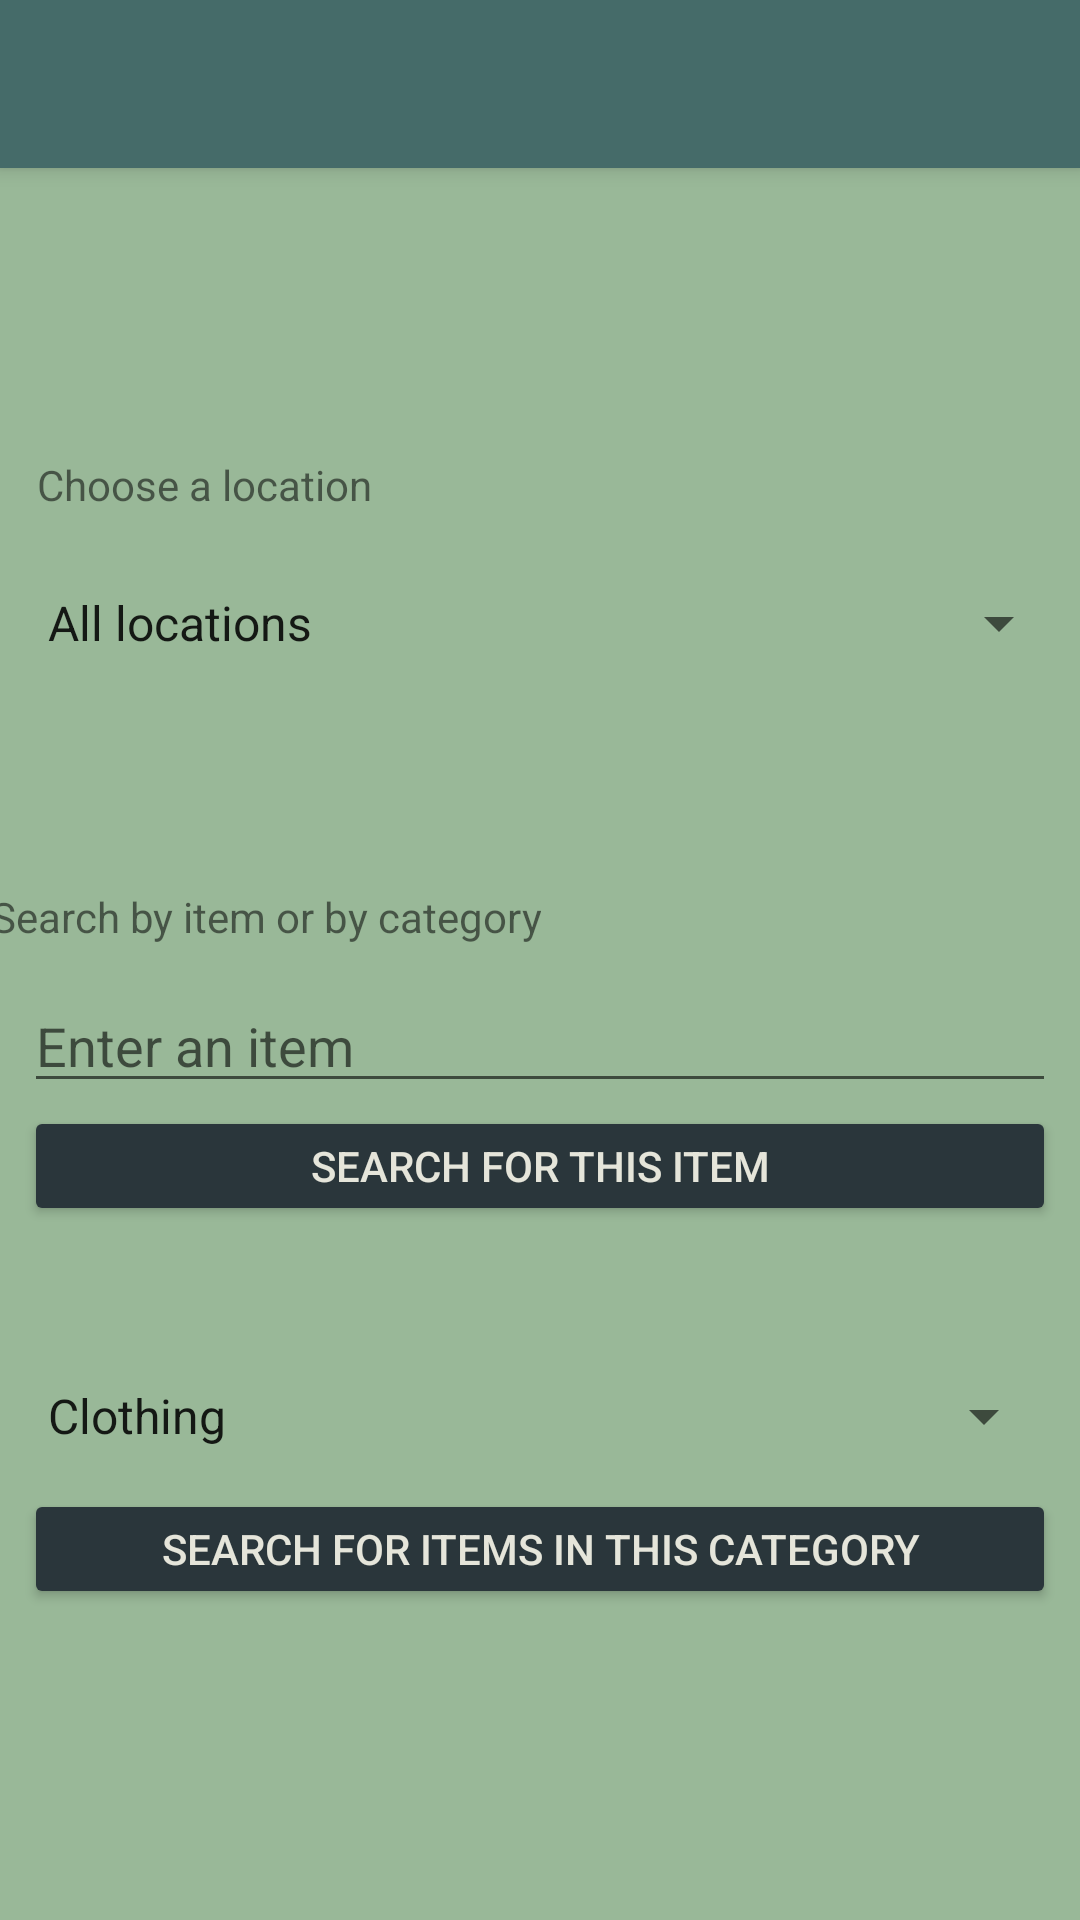

This screen was rendered from an Android layout file. Write that file and the resources it references.
<!-- AndroidManifest.xml: application theme AppTheme -->
<!-- res/layout/activity_search_screen.xml -->
<?xml version="1.0" encoding="utf-8"?>
<android.support.design.widget.CoordinatorLayout xmlns:android="http://schemas.android.com/apk/res/android"
    xmlns:app="http://schemas.android.com/apk/res-auto"
    xmlns:tools="http://schemas.android.com/tools"
    android:layout_width="match_parent"
    android:layout_height="match_parent"
    tools:context=".activities.SearchScreen"
    android:background="#99B898">

    <android.support.design.widget.AppBarLayout
        android:layout_width="match_parent"
        android:layout_height="wrap_content"
        android:theme="@style/AppTheme.AppBarOverlay">

        <android.support.v7.widget.Toolbar
            android:id="@+id/toolbar"
            android:layout_width="match_parent"
            android:layout_height="?attr/actionBarSize"
            android:background="?attr/colorPrimary"
            app:popupTheme="@style/AppTheme.PopupOverlay" />

    </android.support.design.widget.AppBarLayout>

    <include layout="@layout/content_search_screen" />

</android.support.design.widget.CoordinatorLayout>
<!-- res/layout/content_search_screen.xml (included above) -->
<?xml version="1.0" encoding="utf-8"?>
<android.support.constraint.ConstraintLayout xmlns:android="http://schemas.android.com/apk/res/android"
    xmlns:app="http://schemas.android.com/apk/res-auto"
    xmlns:tools="http://schemas.android.com/tools"
    android:layout_width="match_parent"
    android:layout_height="match_parent"
    app:layout_behavior="@string/appbar_scrolling_view_behavior"
    tools:context=".activities.SearchScreen"
    tools:showIn="@layout/activity_search_screen"
    android:background="#99B898">

    <Button
        android:id="@+id/itemSearchButton"
        android:theme="@style/AppTheme.Button"
        android:layout_width="0dp"
        android:layout_height="40dp"
        android:layout_marginBottom="10dp"
        android:layout_marginEnd="8dp"
        android:layout_marginStart="8dp"
        android:layout_marginTop="12dp"
        android:text="@string/searchForItem"
        app:layout_constraintBottom_toBottomOf="parent"
        app:layout_constraintEnd_toEndOf="parent"
        app:layout_constraintHorizontal_bias="0.0"
        app:layout_constraintStart_toStartOf="parent"
        app:layout_constraintTop_toTopOf="parent"
        app:layout_constraintVertical_bias="0.576" />

    <Button
        android:id="@+id/catSearchButton"
        android:theme="@style/AppTheme.Button"
        android:layout_width="0dp"
        android:layout_height="40dp"
        android:layout_marginBottom="8dp"
        android:layout_marginEnd="8dp"
        android:layout_marginStart="8dp"
        android:layout_marginTop="8dp"
        android:text="@string/searchForCat"
        app:layout_constraintBottom_toBottomOf="parent"
        app:layout_constraintEnd_toEndOf="parent"
        app:layout_constraintHorizontal_bias="0.0"
        app:layout_constraintStart_toStartOf="parent"
        app:layout_constraintTop_toTopOf="parent"
        app:layout_constraintVertical_bias="0.819" />

    <EditText
        android:id="@+id/enterSearchItem"
        android:layout_width="0dp"
        android:layout_height="wrap_content"
        android:layout_marginBottom="8dp"
        android:layout_marginEnd="8dp"
        android:layout_marginStart="8dp"
        android:layout_marginTop="8dp"
        android:ems="10"
        android:hint="@string/enterItemSearch"
        android:inputType="textPersonName"
        app:layout_constraintBottom_toBottomOf="parent"
        app:layout_constraintEnd_toEndOf="parent"
        app:layout_constraintHorizontal_bias="0.0"
        app:layout_constraintStart_toStartOf="parent"
        app:layout_constraintTop_toTopOf="parent"
        app:layout_constraintVertical_bias="0.498" />

    <Spinner
        android:id="@+id/catSearchSpinner"
        android:layout_width="0dp"
        android:layout_height="wrap_content"
        android:layout_marginBottom="21dp"
        android:layout_marginEnd="8dp"
        android:layout_marginStart="8dp"
        android:layout_marginTop="8dp"
        android:entries="@array/itemCategories"
        app:layout_constraintBottom_toBottomOf="parent"
        app:layout_constraintEnd_toEndOf="parent"
        app:layout_constraintHorizontal_bias="0.0"
        app:layout_constraintStart_toStartOf="parent"
        app:layout_constraintTop_toTopOf="parent"
        app:layout_constraintVertical_bias="0.746" />

    <Spinner
        android:id="@+id/locSearchSpinner"
        android:layout_width="0dp"
        android:layout_height="wrap_content"
        android:layout_marginStart="8dp"
        android:layout_marginLeft="8dp"
        android:layout_marginTop="8dp"
        android:layout_marginEnd="3dp"
        android:layout_marginRight="3dp"
        android:layout_marginBottom="8dp"
        android:entries="@array/everyLocation"
        app:layout_constraintBottom_toBottomOf="parent"
        app:layout_constraintEnd_toEndOf="parent"
        app:layout_constraintHorizontal_bias="0.0"
        app:layout_constraintStart_toStartOf="parent"
        app:layout_constraintTop_toTopOf="parent"
        app:layout_constraintVertical_bias="0.242" />

    <TextView
        android:id="@+id/textView2"
        android:layout_width="wrap_content"
        android:layout_height="wrap_content"
        android:layout_marginBottom="3dp"
        android:layout_marginEnd="211dp"
        android:layout_marginStart="8dp"
        android:layout_marginTop="96dp"
        android:text="@string/chooseLocation"
        app:layout_constraintBottom_toTopOf="@+id/locSearchSpinner"
        app:layout_constraintEnd_toEndOf="parent"
        app:layout_constraintHorizontal_bias="0.15"
        app:layout_constraintStart_toStartOf="parent"
        app:layout_constraintTop_toTopOf="parent"
        app:layout_constraintVertical_bias="0.0"
        android:layout_marginRight="211dp"
        android:layout_marginLeft="8dp" />

    <TextView
        android:id="@+id/textView3"
        android:layout_width="wrap_content"
        android:layout_height="wrap_content"
        android:layout_marginBottom="3dp"
        android:layout_marginEnd="191dp"
        android:layout_marginStart="8dp"
        android:layout_marginTop="68dp"
        android:text="@string/searchItemOrCat"
        app:layout_constraintBottom_toTopOf="@+id/enterSearchItem"
        app:layout_constraintEnd_toEndOf="parent"
        app:layout_constraintStart_toStartOf="parent"
        app:layout_constraintTop_toBottomOf="@+id/locSearchSpinner"
        android:layout_marginRight="191dp"
        android:layout_marginLeft="8dp" />
</android.support.constraint.ConstraintLayout>
<!-- resources referenced by this layout -->
<resources>
  <string-array name="everyLocation">
          <item>All locations</item>
          <item>AFD Station 4</item>
          <item>BOYS &amp; GILRS CLUB W.W. WOOLFOLK</item>
          <item>PATHWAY UPPER ROOM CHRISTIAN MINISTRIES</item>
          <item>PAVILION OF HOPE INC</item>
          <item>D&amp;D CONVENIENCE STORE</item>
          <item>KEEP NORTH FULTON BEAUTIFUL</item>
      </string-array>
  <string-array name="itemCategories">
          <item>Clothing</item>
          <item>Hat</item>
          <item>Kitchen</item>
          <item>Electronics</item>
          <item>Household</item>
          <item>Other</item>
      </string-array>
  <string name="chooseLocation">Choose a location</string>
  <string name="enterItemSearch">Enter an item</string>
  <string name="searchForCat">Search for items in this category</string>
  <string name="searchForItem">Search for this item</string>
  <string name="searchItemOrCat">Search by item or by category</string>
  <style name="AppTheme.AppBarOverlay" parent="ThemeOverlay.AppCompat.Dark.ActionBar" />
  <style name="AppTheme.Button" parent="Widget.AppCompat.Button.Colored">
          <item name="colorButtonNormal">#2A363B</item>
          <item name="android:textColor">#e5e5da</item>
      </style>
  <style name="AppTheme.PopupOverlay" parent="ThemeOverlay.AppCompat.Light" />
  <style name="AppTheme" parent="Theme.AppCompat.Light.DarkActionBar">
          
          <item name="colorPrimary">@color/colorPrimary</item>
          <item name="colorPrimaryDark">@color/colorPrimaryDark</item>
          
          <item name="colorAccent">#e5e5da</item>
      </style>
  <color name="colorPrimary">#456b69</color>
  <color name="colorPrimaryDark">#132829</color>
</resources>
